The GitHub repository RolandHuang17/city_diffusion_demo contains a labelled image folder "data3" with 4 categories: Beijing, Guangzhou, Hong Kong, Wuhan. Examples follow, each with its label.

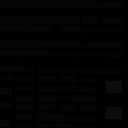
Label: Wuhan

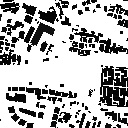
Label: Hong Kong

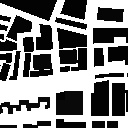
Label: Guangzhou

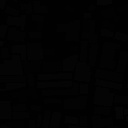
Label: Wuhan

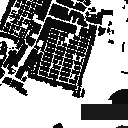
Label: Hong Kong

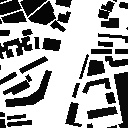
Label: Guangzhou
